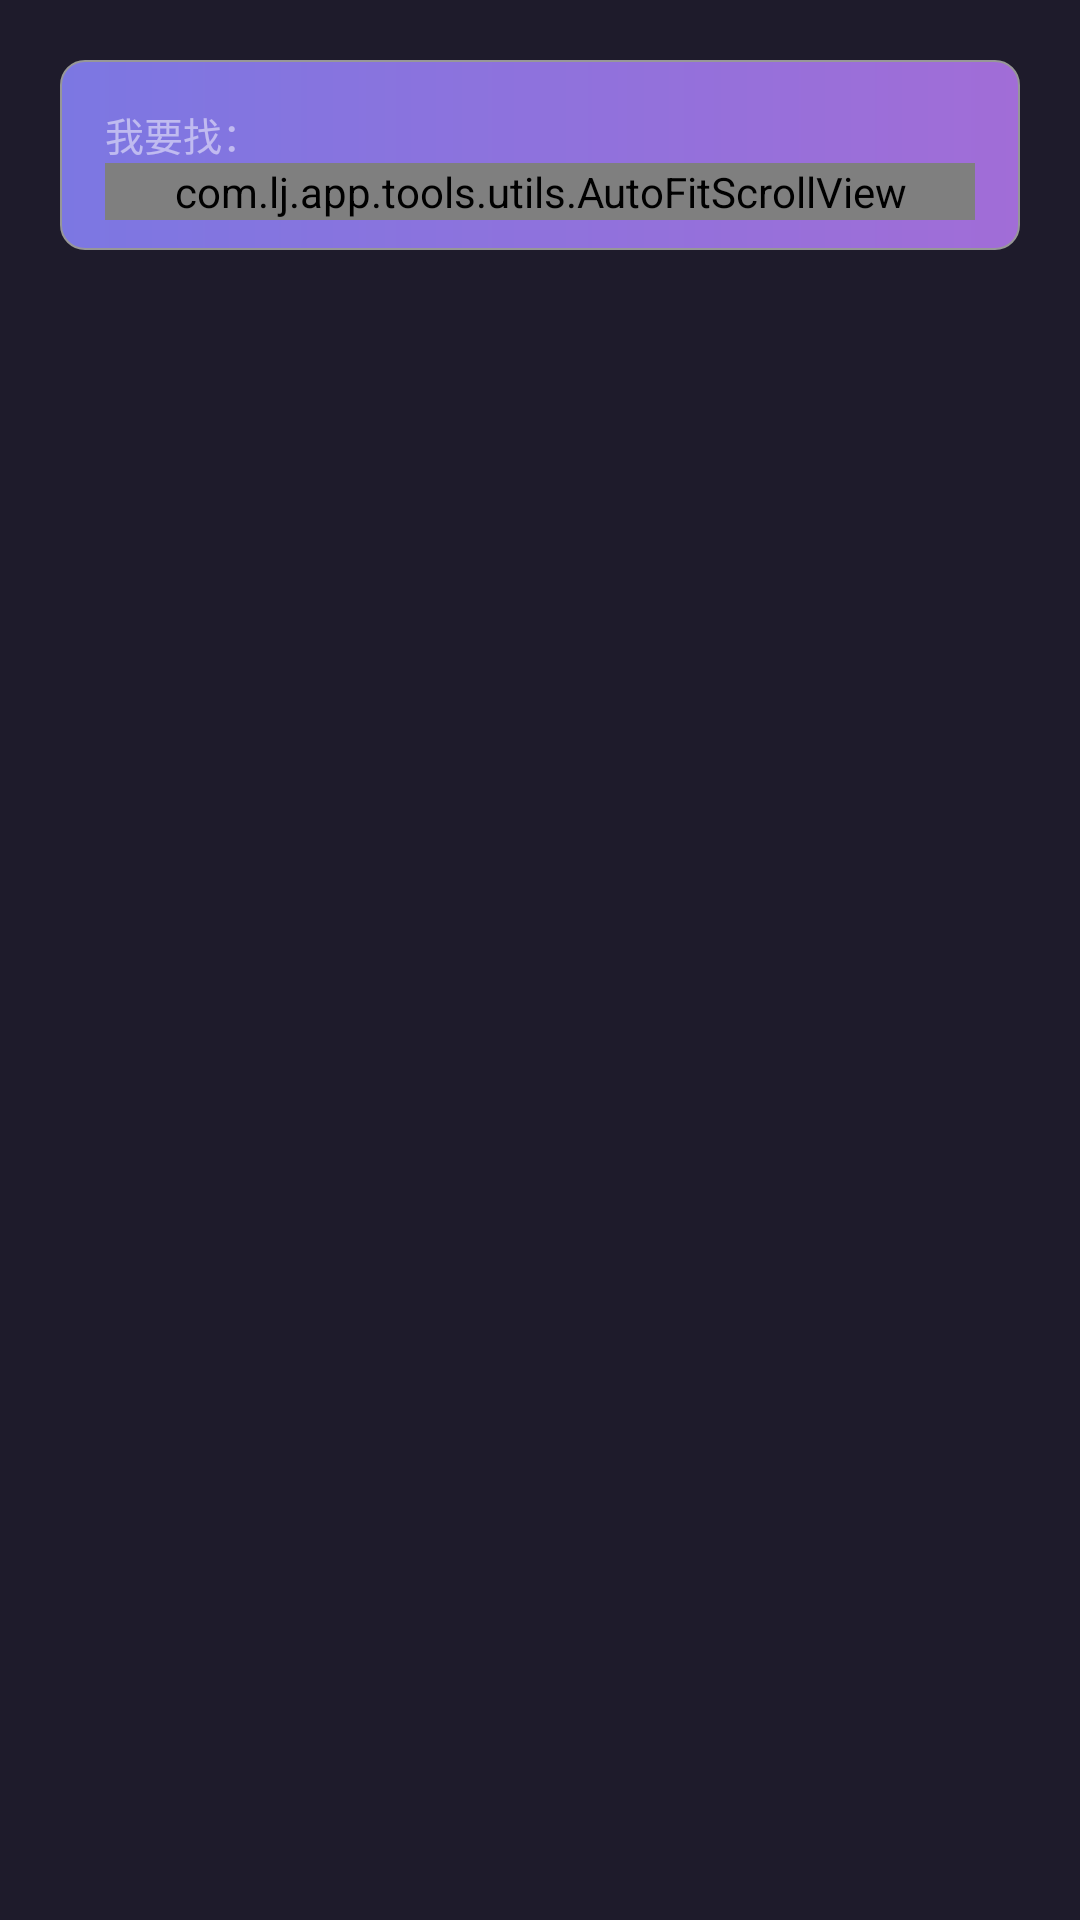

Produce the Android XML layout that renders to this screen, including the resource entries it uses.
<!-- AndroidManifest.xml: application theme AppTheme -->
<!-- res/layout/activity_autofitscrollview.xml -->
<?xml version="1.0" encoding="utf-8"?>
<LinearLayout xmlns:android="http://schemas.android.com/apk/res/android"
    xmlns:zhy="http://schemas.android.com/apk/res-auto"
    android:layout_width="match_parent"
    android:layout_height="match_parent"
    android:background="#1E1B2B"
    android:orientation="vertical">
    <LinearLayout
        android:layout_width="match_parent"
        android:layout_height="wrap_content"
        android:layout_marginLeft="20dp"
        android:layout_marginRight="20dp"
        android:layout_marginTop="20dp"
        android:paddingBottom="10dp"
        android:background="@drawable/bg_circle_violet_gradient_8_7c77e2_a16dd7"
        android:orientation="vertical">

        <TextView
            android:layout_width="wrap_content"
            android:layout_height="wrap_content"
            android:layout_marginLeft="15dp"
            android:layout_marginTop="15dp"
            android:text="我要找："
            android:textColor="#80FFFFFF"
            android:textSize="13sp" />

        <com.lj.app.tools.utils.AutoFitScrollView
            android:layout_width="match_parent"
            android:layout_height="match_parent"
            android:layout_marginLeft="15dp"
            android:layout_marginRight="15dp">

            <com.zhy.view.flowlayout.TagFlowLayout
                android:id="@+id/watchmovie_tag_list"
                android:layout_width="match_parent"
                android:layout_height="wrap_content"
                zhy:max_select="-1" />
        </com.lj.app.tools.utils.AutoFitScrollView>
    </LinearLayout>
</LinearLayout>
<!-- resources referenced by this layout -->
<resources>
  <!-- drawable bg_circle_violet_gradient_8_7c77e2_a16dd7 (drawable) -->
  <?xml version="1.0" encoding="utf-8"?>
  <shape xmlns:android="http://schemas.android.com/apk/res/android" android:shape="rectangle">
  <corners android:radius="8dp"></corners>
      <stroke android:color="#979797" android:width="0.5dp"></stroke>
      <gradient
          android:angle="0"
          android:startColor="#7C77E2"
          android:endColor="#A16DD7"
          >
      </gradient>
  </shape>
  <style name="AppTheme" parent="Theme.AppCompat.Light.DarkActionBar">
          
          <item name="colorPrimary">@color/colorPrimary</item>
          <item name="colorPrimaryDark">@color/colorPrimaryDark</item>
          <item name="colorAccent">@color/colorAccent</item>
          <item name="android:windowIsTranslucent">true</item>
      </style>
  <color name="colorPrimary">#3F51B5</color>
  <color name="colorPrimaryDark">#303F9F</color>
  <color name="colorAccent">#FF4081</color>
</resources>
